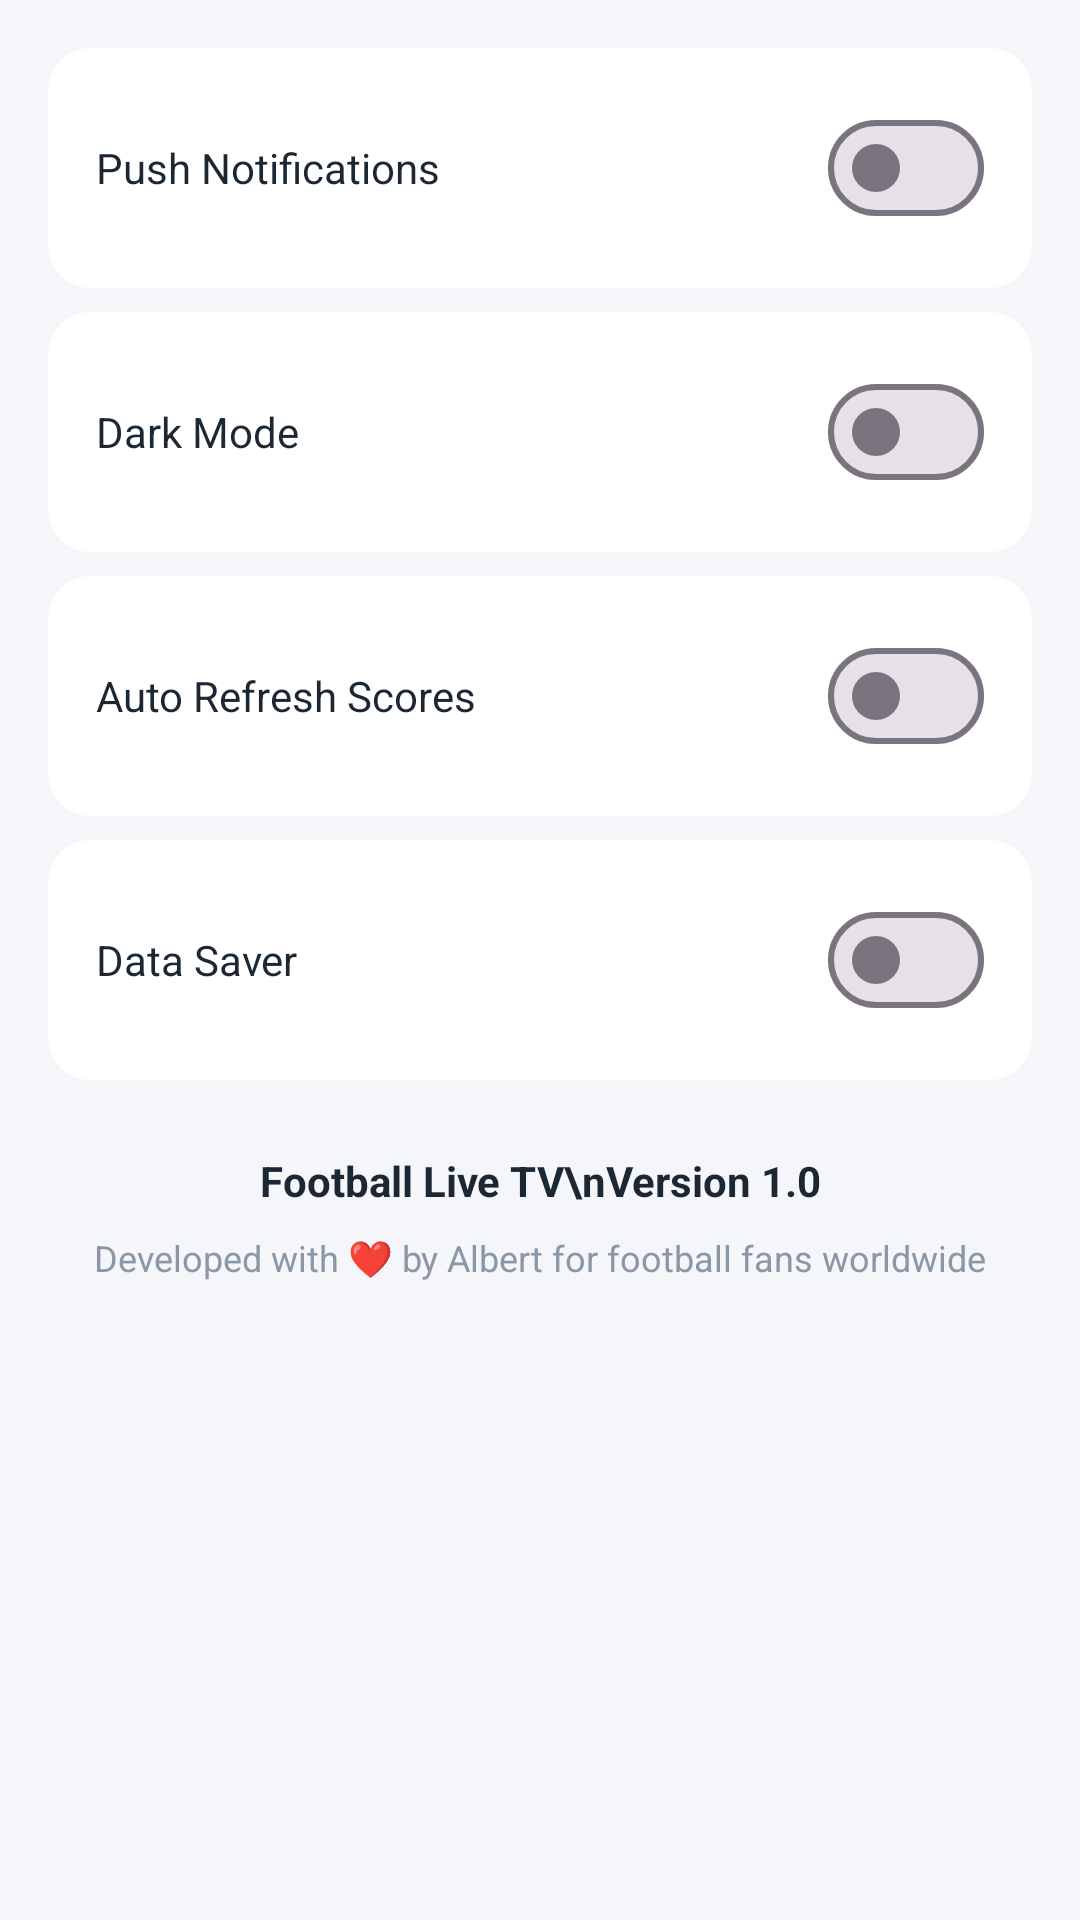

Reconstruct the res/layout file that produces this screen, plus the resources it refers to.
<!-- AndroidManifest.xml: application theme Theme.FootballLiveTV -->
<!-- res/layout/fragment_settings.xml -->
<?xml version="1.0" encoding="utf-8"?>
<ScrollView xmlns:android="http://schemas.android.com/apk/res/android"
    android:layout_width="match_parent" android:layout_height="match_parent">

    <LinearLayout android:layout_width="match_parent" android:layout_height="wrap_content"
        android:orientation="vertical" android:padding="16dp">

        <LinearLayout android:layout_width="match_parent" android:layout_height="wrap_content"
            android:orientation="horizontal" android:gravity="center_vertical"
            android:background="@drawable/bg_card" android:padding="16dp" android:layout_marginBottom="8dp">
            <TextView android:layout_width="0dp" android:layout_height="wrap_content"
                android:layout_weight="1" android:text="Push Notifications"
                android:textColor="@color/text_primary"/>
            <com.google.android.material.materialswitch.MaterialSwitch
                android:id="@+id/swPush"
                android:layout_width="wrap_content" android:layout_height="wrap_content"/>
        </LinearLayout>

        <LinearLayout android:layout_width="match_parent" android:layout_height="wrap_content"
            android:orientation="horizontal" android:gravity="center_vertical"
            android:background="@drawable/bg_card" android:padding="16dp" android:layout_marginBottom="8dp">
            <TextView android:layout_width="0dp" android:layout_height="wrap_content"
                android:layout_weight="1" android:text="Dark Mode"
                android:textColor="@color/text_primary"/>
            <com.google.android.material.materialswitch.MaterialSwitch
                android:id="@+id/swDark"
                android:layout_width="wrap_content" android:layout_height="wrap_content"/>
        </LinearLayout>

        <LinearLayout android:layout_width="match_parent" android:layout_height="wrap_content"
            android:orientation="horizontal" android:gravity="center_vertical"
            android:background="@drawable/bg_card" android:padding="16dp" android:layout_marginBottom="8dp">
            <TextView android:layout_width="0dp" android:layout_height="wrap_content"
                android:layout_weight="1" android:text="Auto Refresh Scores"
                android:textColor="@color/text_primary"/>
            <com.google.android.material.materialswitch.MaterialSwitch
                android:id="@+id/swAuto"
                android:layout_width="wrap_content" android:layout_height="wrap_content"/>
        </LinearLayout>

        <LinearLayout android:layout_width="match_parent" android:layout_height="wrap_content"
            android:orientation="horizontal" android:gravity="center_vertical"
            android:background="@drawable/bg_card" android:padding="16dp" android:layout_marginBottom="8dp">
            <TextView android:layout_width="0dp" android:layout_height="wrap_content"
                android:layout_weight="1" android:text="Data Saver"
                android:textColor="@color/text_primary"/>
            <com.google.android.material.materialswitch.MaterialSwitch
                android:id="@+id/swDataSaver"
                android:layout_width="wrap_content" android:layout_height="wrap_content"/>
        </LinearLayout>

        <TextView android:layout_width="match_parent" android:layout_height="wrap_content"
            android:layout_marginTop="16dp" android:gravity="center"
            android:text="Football Live TV\nVersion 1.0"
            android:textColor="@color/text_primary" android:textStyle="bold"/>

        <TextView android:layout_width="match_parent" android:layout_height="wrap_content"
            android:layout_marginTop="8dp" android:gravity="center"
            android:text="Developed with ❤ by Albert for football fans worldwide"
            android:textColor="@color/text_secondary" android:textSize="12sp"/>
    </LinearLayout>
</ScrollView>
<!-- resources referenced by this layout -->
<resources>
  <color name="text_primary">#1B2733</color>
  <color name="text_secondary">#8A97A6</color>
  <!-- drawable bg_card (drawable) -->
  <?xml version="1.0" encoding="utf-8"?>
  <shape xmlns:android="http://schemas.android.com/apk/res/android" android:shape="rectangle">
      <solid android:color="@color/card"/>
      <corners android:radius="14dp"/>
  </shape>
  <style name="Theme.FootballLiveTV" parent="Theme.Material3.DayNight.NoActionBar">
          <item name="colorPrimary">@color/navy</item>
          <item name="colorPrimaryDark">@color/navy_dark</item>
          <item name="colorSecondary">@color/orange</item>
          <item name="android:statusBarColor">@color/navy_dark</item>
          <item name="android:windowBackground">@color/background</item>
      </style>
  <color name="card">#FFFFFF</color>
  <color name="navy">#1B3A5B</color>
  <color name="navy_dark">#13293F</color>
  <color name="orange">#F5A623</color>
  <color name="background">#F4F6F9</color>
</resources>
